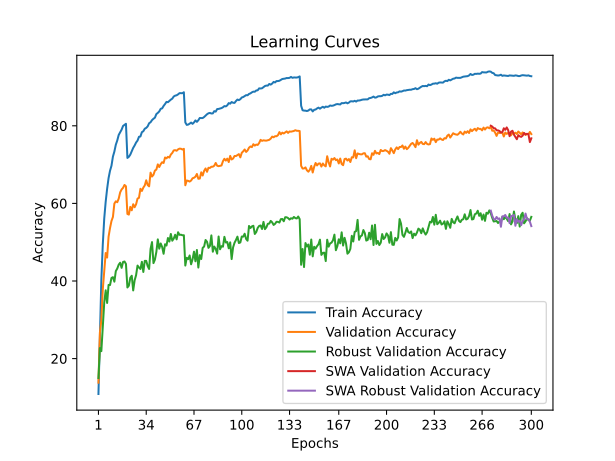

Source data for this figure (header and first rows):
time; train_accuracy; train_loss; valid_accuracy; valid_loss; valid_accuracy_robust; valid_accuracy_swa; valid_accuracy_robust_swa
60,6641; 10,8820; 4,0523; 13,7900; 4,0948; 15,0000; 13,7900; 15,0000
118,7398; 26,2780; 3,3518; 26,7200; 3,4742; 22,7241; 26,7200; 22,7241
177,7823; 40,2740; 2,8255; 29,8900; 3,5448; 21,9241; 29,8900; 21,9241
235,8350; 49,3880; 2,5059; 37,8200; 3,1719; 28,4138; 37,8200; 28,4138
295,5784; 56,1020; 2,2951; 42,7500; 2,9422; 34,4138; 42,7500; 34,4138
354,4191; 60,4220; 2,1519; 47,2100; 2,7058; 37,6000; 47,2100; 37,6000
413,3673; 63,7700; 2,0423; 46,0400; 2,8456; 34,3379; 46,0400; 34,3379
472,7480; 66,5240; 1,9487; 51,4300; 2,5877; 38,9862; 51,4300; 38,9862
532,3995; 68,4160; 1,8823; 53,6500; 2,5244; 38,9586; 53,6500; 38,9586
593,3231; 69,6980; 1,8304; 55,4600; 2,4596; 40,7931; 55,4600; 40,7931
650,9282; 72,0560; 1,7599; 56,5100; 2,4455; 40,9862; 56,5100; 40,9862
710,4115; 73,3520; 1,7199; 59,9500; 2,2598; 39,8276; 59,9500; 39,8276
769,3125; 75,1180; 1,6637; 60,5300; 2,2699; 42,5517; 60,5300; 42,5517
828,5272; 76,2200; 1,6270; 60,3000; 2,2637; 43,2069; 60,3000; 43,2069
886,5804; 77,6360; 1,5867; 61,2300; 2,2215; 44,2069; 61,2300; 44,2069
944,6724; 78,3080; 1,5609; 62,8400; 2,1844; 44,7034; 62,8400; 44,7034
1005,5285; 79,0040; 1,5319; 63,5900; 2,1595; 43,3862; 63,5900; 43,3862
1064,3703; 79,9520; 1,5085; 64,0100; 2,1371; 44,9034; 64,0100; 44,9034
1123,6429; 80,2100; 1,4942; 64,7500; 2,1188; 45,0276; 64,7500; 45,0276
1183,1308; 80,5120; 1,4867; 64,4100; 2,1212; 44,3862; 64,4100; 44,3862
1241,8464; 71,7140; 1,7645; 57,2800; 2,3534; 38,3310; 57,2800; 38,3310
1304,6828; 72,0060; 1,7590; 57,1100; 2,3591; 38,7931; 57,1100; 38,7931
1361,6388; 72,5660; 1,7339; 59,0900; 2,2420; 40,8414; 59,0900; 40,8414
1421,2296; 73,4180; 1,7040; 58,2200; 2,3266; 41,3517; 58,2200; 41,3517
1480,2303; 74,3000; 1,6811; 59,7800; 2,2764; 37,5655; 59,7800; 37,5655
1539,0561; 74,9300; 1,6589; 59,0100; 2,2778; 40,1724; 59,0100; 40,1724
1597,2916; 75,6860; 1,6285; 59,7800; 2,2339; 41,5103; 59,7800; 41,5103
1655,6877; 76,1880; 1,6102; 61,2400; 2,1988; 43,9724; 61,2400; 43,9724
1713,9344; 77,1580; 1,5880; 61,4300; 2,2218; 43,4690; 61,4300; 43,4690
1774,4679; 77,2460; 1,5679; 63,7600; 2,1037; 43,0897; 63,7600; 43,0897
1832,1459; 78,3520; 1,5396; 63,2000; 2,0966; 44,9379; 63,2000; 44,9379
1892,6855; 78,5940; 1,5276; 64,0700; 2,0957; 42,3241; 64,0700; 42,3241
1953,4526; 79,2440; 1,5100; 64,6300; 2,0768; 45,1931; 64,6300; 45,1931
2011,4641; 79,4540; 1,4970; 65,9500; 2,0404; 45,1862; 65,9500; 45,1862
2070,3218; 79,8500; 1,4824; 64,7300; 2,0800; 43,8414; 64,7300; 43,8414
2129,2161; 80,6500; 1,4621; 64,3900; 2,1175; 43,0966; 64,3900; 43,0966
2189,6892; 80,9080; 1,4484; 67,9200; 1,9670; 48,2759; 67,9200; 48,2759
2248,6682; 81,4540; 1,4287; 66,9200; 1,9967; 50,0276; 66,9200; 50,0276
2308,1313; 81,8060; 1,4200; 67,3600; 1,9513; 44,6069; 67,3600; 44,6069
2367,3276; 82,0900; 1,4076; 68,4500; 1,9347; 45,5103; 68,4500; 45,5103
2425,9002; 83,0120; 1,3808; 68,7100; 1,8678; 47,4897; 68,7100; 47,4897
2485,3180; 83,3180; 1,3645; 70,0500; 1,8679; 50,7241; 70,0500; 50,7241
2545,2635; 83,6960; 1,3532; 69,3700; 1,8717; 48,3241; 69,3700; 48,3241
2604,4355; 84,3740; 1,3376; 70,1100; 1,8554; 49,6690; 70,1100; 49,6690
2663,1110; 84,4840; 1,3308; 70,6100; 1,8498; 48,7724; 70,6100; 48,7724
2722,1523; 85,1160; 1,3092; 70,4100; 1,8395; 47,0138; 70,4100; 47,0138
2780,0619; 85,6000; 1,2937; 71,8200; 1,7992; 49,4690; 71,8200; 49,4690
2837,8046; 86,1560; 1,2785; 71,6100; 1,7804; 49,1379; 71,6100; 49,1379
2896,0810; 86,0760; 1,2755; 72,0000; 1,7999; 51,0759; 72,0000; 51,0759
2954,3081; 86,4300; 1,2660; 71,8100; 1,7703; 50,1655; 71,8100; 50,1655
3014,7772; 86,7380; 1,2549; 72,5900; 1,7583; 52,1172; 72,5900; 52,1172
3073,9814; 86,9920; 1,2479; 73,0000; 1,7582; 50,3793; 73,0000; 50,3793
3132,5094; 87,5400; 1,2348; 73,6500; 1,7307; 50,9241; 73,6500; 50,9241
3192,9668; 87,7640; 1,2250; 73,7200; 1,7184; 51,9172; 73,7200; 51,9172
3253,5645; 87,8580; 1,2197; 73,5600; 1,7267; 50,7241; 73,5600; 50,7241
3311,8251; 88,0960; 1,2140; 73,9200; 1,7170; 52,5586; 73,9200; 52,5586
3370,5057; 88,4080; 1,2078; 74,1100; 1,7041; 51,8897; 74,1100; 51,8897
3429,5202; 88,4040; 1,2041; 74,0800; 1,6878; 51,9310; 74,0800; 51,9310
3488,5698; 88,3980; 1,2023; 73,8800; 1,7172; 51,7862; 73,8800; 51,7862
3547,7719; 88,6420; 1,1988; 74,0600; 1,6960; 51,7862; 74,0600; 51,7862
... 240 more rows
